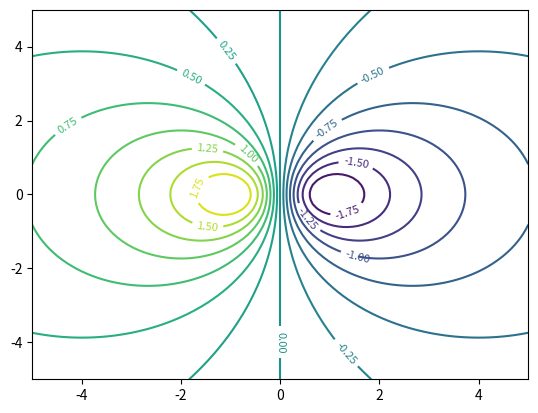

Write Python code to recreate this figure. (Note: this script raises an exception after producing the figure.)
# -*- coding: utf8 -*- 
import matplotlib.pyplot as plt	
import numpy as np

fig = plt.figure()
ax = fig.add_subplot(111)

#~ def f(X,Y):
	#~ return (-4*X)/(X**2 + Y**2 + 1)

x = y = np.linspace(-5, 5, 100)
X,Y = np.meshgrid(x,y)
Z = (-4*X)/(X**2 + Y**2 + 1)

cs = ax.contour(X, Y, Z, 15)
ax.clabel(cs, fontsize=8)

fig.savefig('img/img_03.png')
plt.show()
